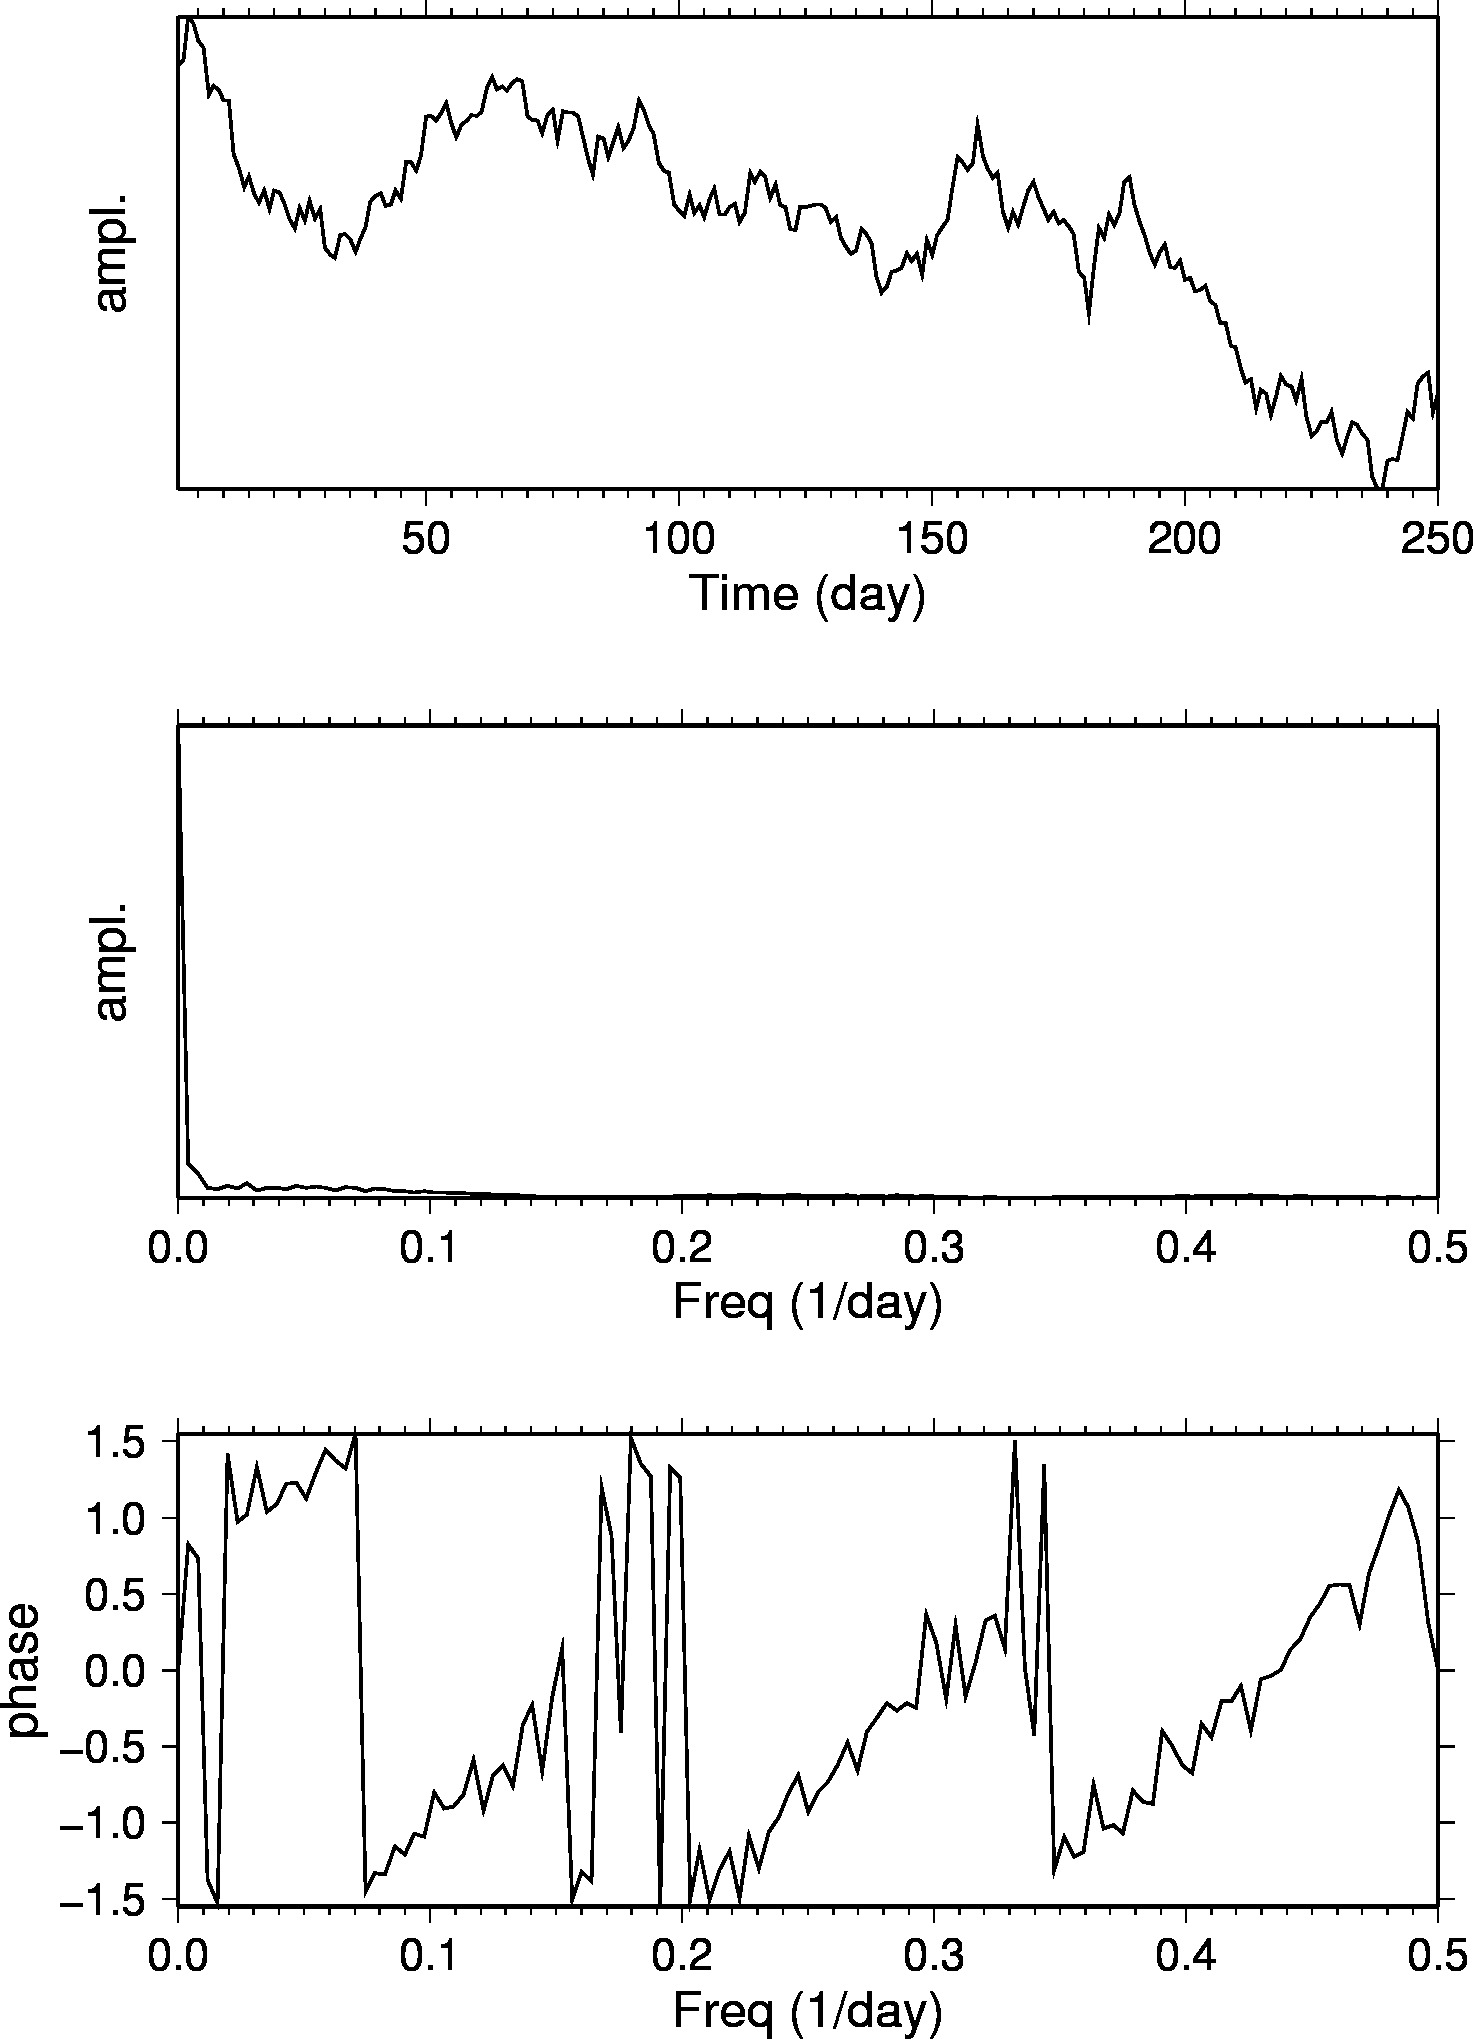

The file beside this chart, header and first rows:
日期, 最新, 開市, 高, 低, 成交量, 更改%
2002年12月31日, 31.20, 31.40, 31.67, 30.05, 58.72K, -0.54
2002年12月30日, 31.37, 32.75, 33.65, 31.14, 82.02K, -4.13
2002年12月27日, 32.72, 32.58, 32.76, 32.05, 61.58K, 0.71
2002年12月26日, 32.49, 31.63, 32.55, 31.42, 41.15K, 1.63
2002年12月24日, 31.97, 31.85, 32.03, 31.62, 34.81K, 0.69
2002年12月23日, 31.75, 30.41, 31.95, 30.41, 68.87K, 4.79
2002年12月20日, 30.30, 30.25, 30.38, 29.86, 83.45K, -0.85
2002年12月19日, 30.56, 30.40, 31.10, 30.15, 36.63K, 0.39
2002年12月18日, 30.44, 30.40, 31.25, 29.75, 64.16K, 1.13
2002年12月17日, 30.10, 30.05, 30.25, 29.75, 79.69K, 0.00
2002年12月16日, 30.10, 28.62, 30.17, 28.61, 98.13K, 5.84
2002年12月13日, 28.44, 27.95, 28.65, 27.95, 96.77K, 1.54
2002年12月12日, 28.01, 27.43, 28.22, 27.39, 103.96K, 2.23
2002年12月11日, 27.40, 27.75, 27.97, 27.30, 84.58K, -1.23
2002年12月10日, 27.74, 27.25, 27.90, 26.75, 128.67K, 1.99
2002年12月9日, 27.20, 27.10, 27.43, 27.00, 66.65K, 1.00
2002年12月6日, 26.93, 27.34, 27.50, 26.82, 78.57K, -1.32
2002年12月5日, 27.29, 26.71, 27.45, 26.71, 68.10K, 2.17
2002年12月4日, 26.71, 27.32, 27.59, 26.57, 113.98K, -2.16
2002年12月3日, 27.30, 27.25, 27.71, 27.10, 90.64K, 0.22
2002年12月2日, 27.24, 26.90, 27.45, 26.70, 92.48K, 1.30
2002年11月27日, 26.89, 26.40, 26.96, 26.32, 74.07K, 1.86
2002年11月26日, 26.40, 26.09, 26.50, 26.04, 58.89K, 1.11
2002年11月25日, 26.11, 26.85, 27.12, 26.08, 81.34K, -2.43
2002年11月22日, 26.76, 26.34, 26.84, 26.20, 74.62K, 1.56
2002年11月21日, 26.35, 26.08, 26.55, 26.05, 83.34K, -2.34
2002年11月20日, 26.98, 26.36, 27.25, 26.30, 41.93K, 2.12
2002年11月19日, 26.42, 26.65, 27.08, 26.35, 3.54K, -1.09
2002年11月18日, 26.71, 25.53, 26.75, 25.52, 83.91K, 4.70
2002年11月15日, 25.51, 25.35, 25.58, 25.10, 67.56K, 0.87
2002年11月14日, 25.29, 25.20, 25.50, 24.85, 97.83K, 0.40
2002年11月13日, 25.19, 25.90, 26.26, 24.82, 116.92K, -2.74
2002年11月12日, 25.90, 25.96, 26.20, 25.76, 77.59K, -0.15
2002年11月11日, 25.94, 25.70, 26.50, 25.67, 91.12K, 0.62
2002年11月8日, 25.78, 25.34, 25.95, 25.16, 102.52K, 1.58
2002年11月7日, 25.38, 25.73, 26.50, 25.25, 102.20K, -1.51
2002年11月6日, 25.77, 26.14, 26.34, 25.55, 109.43K, -1.42
2002年11月5日, 26.14, 26.89, 27.00, 26.08, 99.40K, -3.01
2002年11月4日, 26.95, 26.97, 27.40, 26.66, 101.82K, -0.66
2002年11月1日, 27.13, 27.20, 27.56, 26.95, 87.32K, -0.33
2002年10月31日, 27.22, 26.83, 27.35, 26.77, 73.56K, 1.53
2002年10月30日, 26.81, 26.72, 27.29, 26.53, 107.85K, -0.19
2002年10月29日, 26.86, 27.22, 27.35, 26.80, 70.21K, -1.58
2002年10月28日, 27.29, 27.12, 27.43, 26.62, 103.27K, 0.89
2002年10月25日, 27.05, 28.15, 28.30, 26.90, 140.63K, -4.08
2002年10月24日, 28.20, 28.18, 28.45, 28.05, 71.18K, 0.07
2002年10月23日, 28.18, 28.09, 28.39, 27.85, 91.97K, 0.93
2002年10月22日, 27.92, 28.37, 28.41, 27.75, 44.47K, -1.59
2002年10月21日, 28.37, 29.42, 29.50, 28.22, 61.97K, -4.16
2002年10月18日, 29.60, 29.65, 29.71, 29.28, 45.14K, -0.07
2002年10月17日, 29.62, 29.45, 29.77, 29.05, 61.63K, 0.51
2002年10月16日, 29.47, 29.67, 29.87, 29.18, 60.92K, -0.84
2002年10月15日, 29.72, 30.01, 30.20, 29.58, 71.54K, -1.03
2002年10月14日, 30.03, 29.45, 30.17, 29.20, 83.16K, 2.25
2002年10月11日, 29.37, 29.00, 29.40, 28.80, 68.09K, 1.38
2002年10月10日, 28.97, 29.36, 29.50, 28.52, 91.01K, -1.29
2002年10月9日, 29.35, 29.50, 29.78, 29.26, 74.57K, -0.44
2002年10月8日, 29.48, 29.73, 29.79, 29.03, 87.76K, -0.54
2002年10月7日, 29.64, 29.72, 30.10, 29.40, 69.62K, 0.07
2002年10月4日, 29.62, 29.74, 29.95, 29.35, 87.63K, -0.47
... 191 more rows
